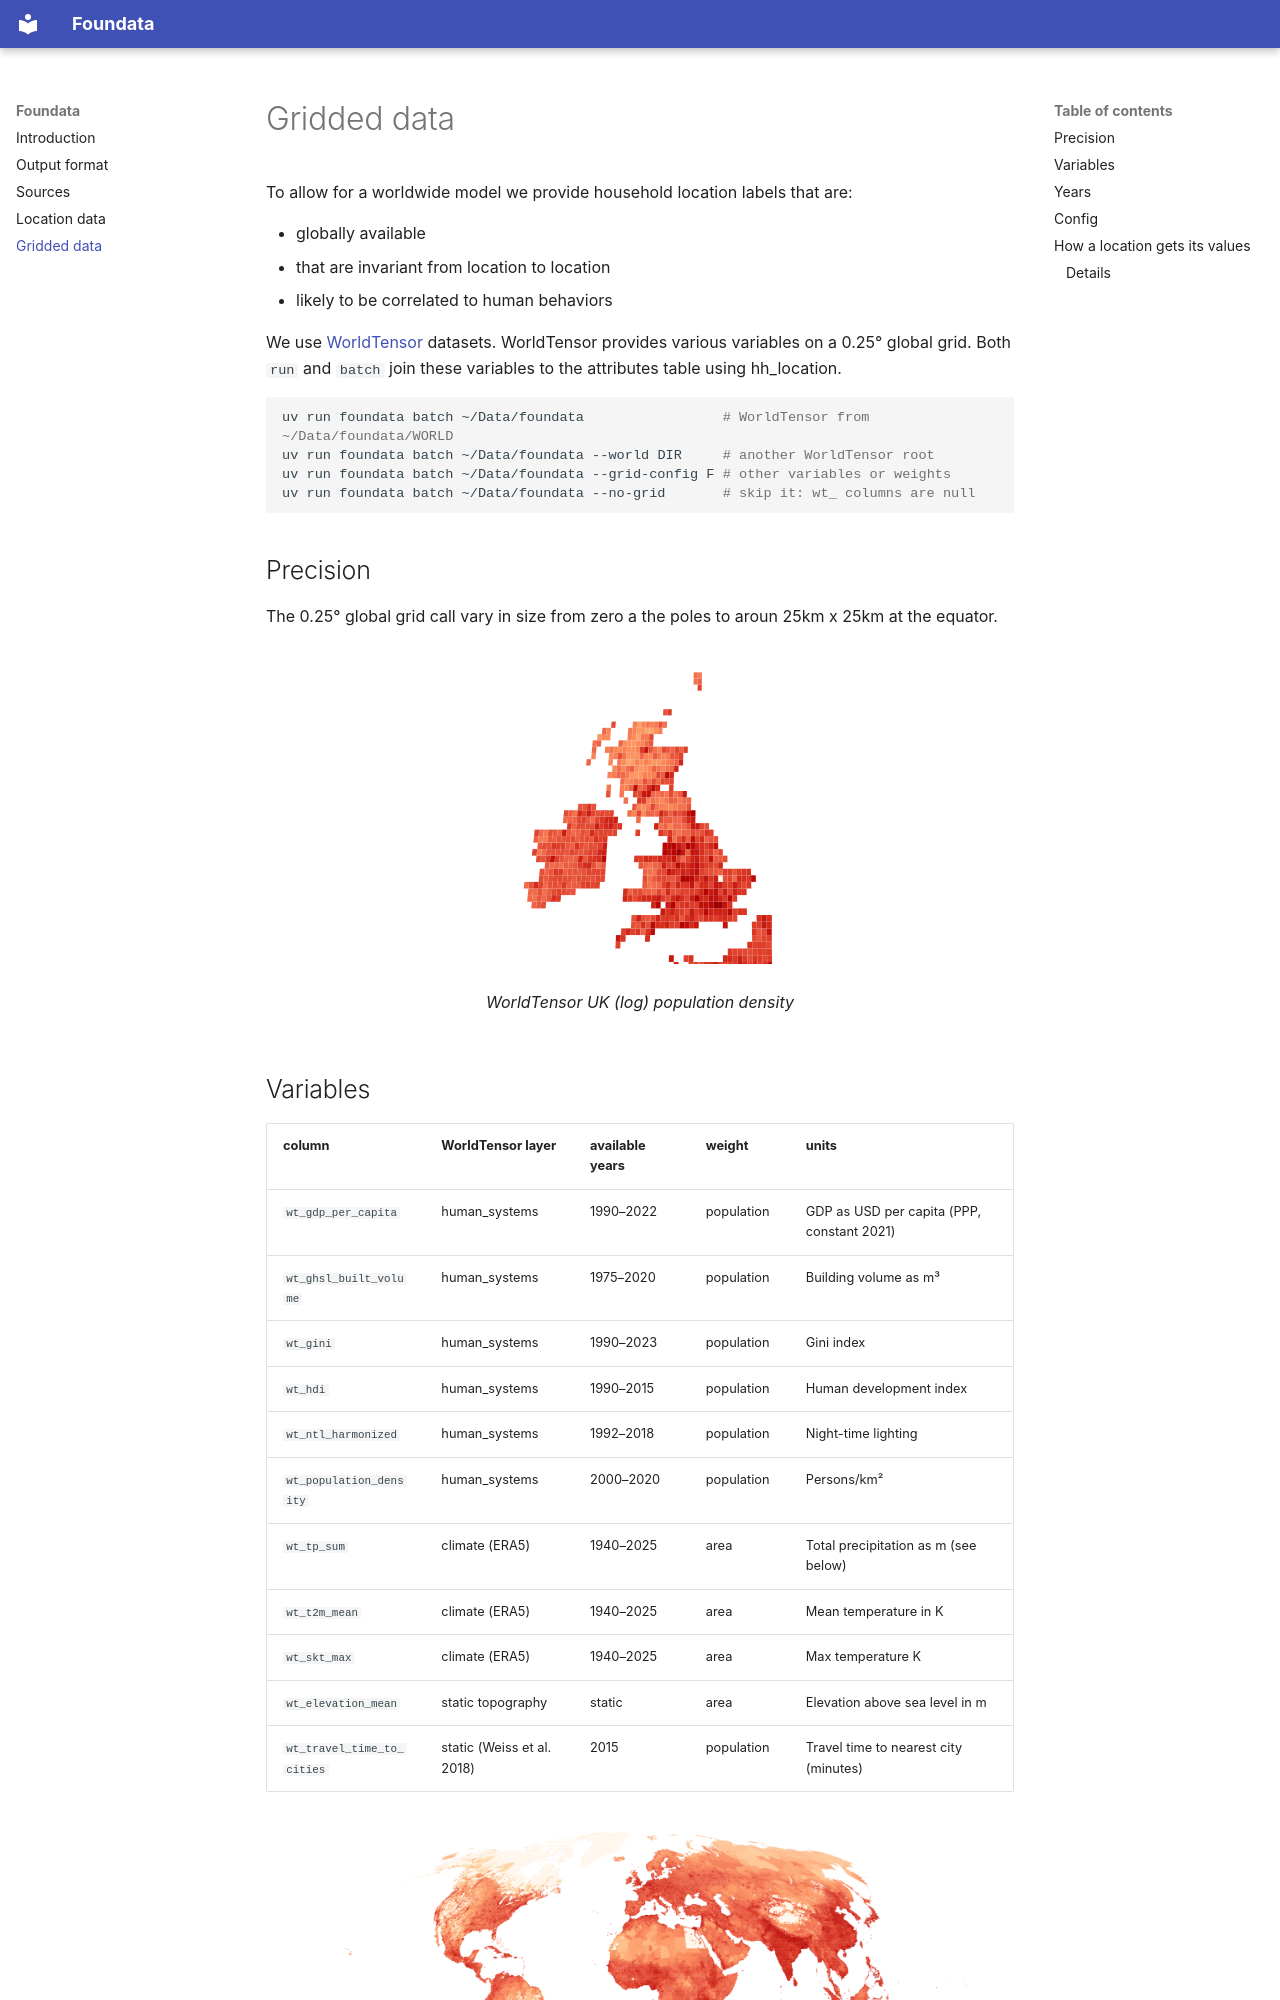

repository: fredshone/foundata · page: gridjoin/index.html · generator: mkdocs

# Gridded data

To allow for a worldwide model we provide household location labels that are:

- globally available
- that are invariant from location to location
- likely to be correlated to human behaviors

We use [WorldTensor](https://zenodo.org/records/19047618) datasets. WorldTensor provides various variables on a 0.25° global grid. Both `run` and `batch` join these variables to the attributes table using hh_location.

```bash
uv run foundata batch ~/Data/foundata                 # WorldTensor from ~/Data/foundata/WORLD
uv run foundata batch ~/Data/foundata --world DIR     # another WorldTensor root
uv run foundata batch ~/Data/foundata --grid-config F # other variables or weights
uv run foundata batch ~/Data/foundata --no-grid       # skip it: wt_ columns are null
```

## Precision

The 0.25° global grid call vary in size from zero a the poles to aroun 25km x 25km at the equator.

<figure markdown="span">
![WorldTensor UK population density (logged)](assets/wt_log_pop_density_uk.png){ style="display: block; margin: 0 auto; max-width: 100%;" }
<figcaption style="text-align: center">WorldTensor UK (log) population density </figcaption> 
</figure>


## Variables

| column | WorldTensor layer | available years | weight | units |
|---|---|---|---|---|
| `wt_gdp_per_capita` | human_systems | 1990–2022 | population | GDP as USD per capita (PPP, constant 2021) |
| `wt_ghsl_built_volume` | human_systems | 1975–2020 | population | Building volume as m³ |
| `wt_gini` | human_systems | 1990–2023 | population | Gini index |
| `wt_hdi` | human_systems | 1990–2015 | population | Human development index |
| `wt_ntl_harmonized` | human_systems | 1992–2018 | population | Night-time lighting |
| `wt_population_density` | human_systems | 2000–2020 | population | Persons/km² |
| `wt_tp_sum` | climate (ERA5) | 1940–2025 | area | Total precipitation as m (see below) |
| `wt_t2m_mean` | climate (ERA5) | 1940–2025 | area | Mean temperature in K |
| `wt_skt_max` | climate (ERA5) | 1940–2025 | area | Max temperature K |
| `wt_elevation_mean` | static topography | static | area | Elevation above sea level in m |
| `wt_travel_time_to_cities` | static (Weiss et al. 2018) | 2015 | population | Travel time to nearest city (minutes) |

<figure markdown="span">
![WorldTensor population density (logged)](assets/wt_log_pop_density.png){ style="display: block; margin: 0 auto; max-width: 100%;" }
<figcaption style="text-align: center"> WorldTensor (log) population density </figcaption> 
</figure>
